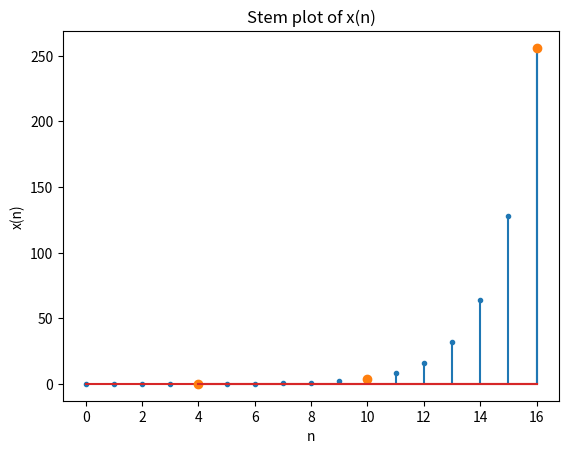

Write the Python code that produced this figure.
import numpy as np
import matplotlib.pyplot as plt

def x(n) :
    return (2**n)/256 if n >=0 else 0

n_1=range(0, 17)
n_2=[4, 10, 16]
y1=[x(n) for n in n_1]
y2=[x(n) for n in n_2]
plt.stem(n_1, y1, markerfmt='.', linefmt='-') 
plt.stem(n_2, y2, markerfmt='o', linefmt='-') 

plt.xlabel('n')
plt.ylabel('x(n)')
plt.title('Stem plot of x(n)')
plt.savefig('A_1.png')

